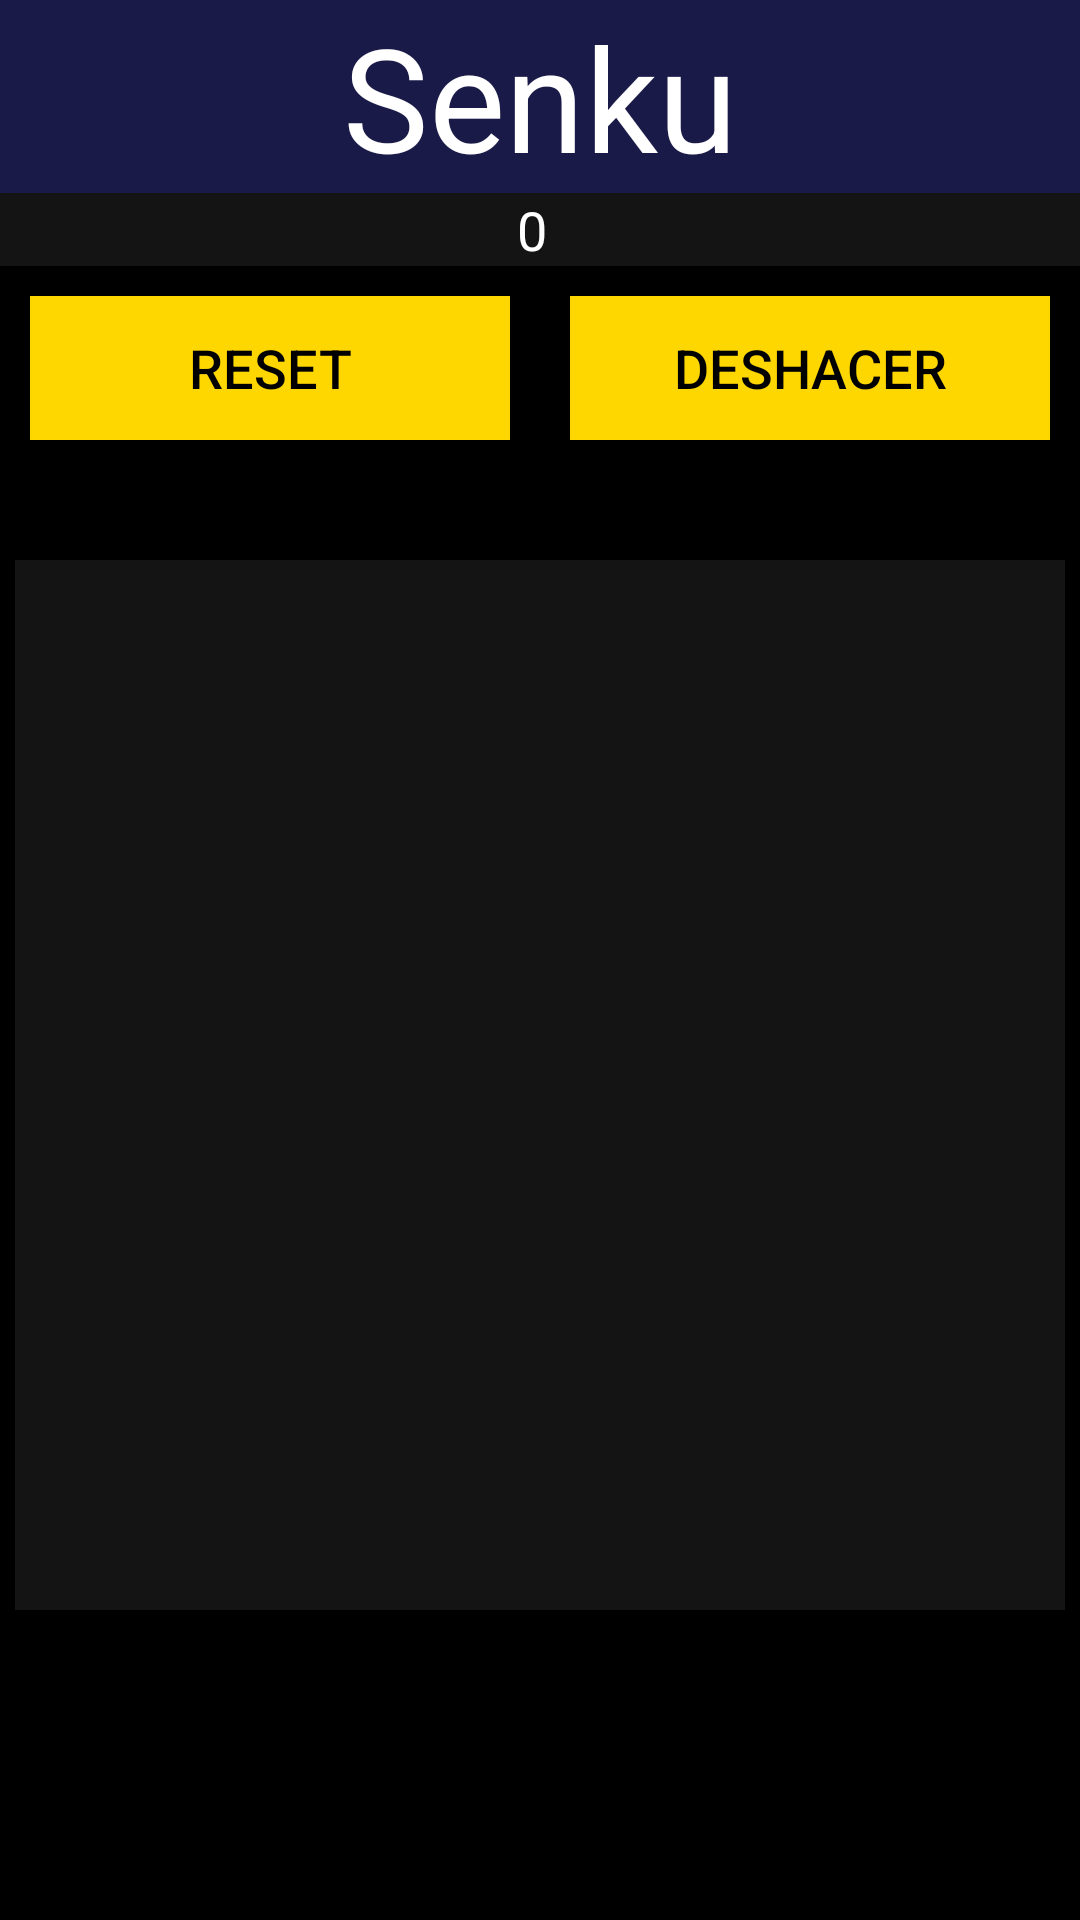

Android layout source for this screen:
<!-- AndroidManifest.xml: application theme Theme.Senku2048Games -->
<!-- res/layout/activity_senku.xml -->
<RelativeLayout xmlns:android="http://schemas.android.com/apk/res/android"
    android:layout_width="match_parent"
    android:layout_height="match_parent"
    android:background="@color/color_primary">

    <TextView
        android:id="@+id/titleSenku"
        android:layout_width="match_parent"
        android:layout_height="wrap_content"
        android:background="@color/color_secondary"
        android:gravity="center"
        android:text="@string/senku"
        android:textColor="@color/white"
        android:textSize="48sp" />

    <LinearLayout
        android:id="@+id/statsSenku"
        android:layout_width="match_parent"
        android:layout_height="wrap_content"
        android:background="@color/color_tertiary"
        android:layout_below="@id/titleSenku">

        <TextView
            android:id="@+id/tv_timer_number"
            android:text="@string/_0"
            android:gravity="center"
            style="@style/textViews" />
    </LinearLayout>


    <LinearLayout
        android:id="@+id/buttonLayout"
        android:layout_width="match_parent"
        android:layout_height="wrap_content"
        android:layout_below="@id/statsSenku"
        android:orientation="horizontal">

        <androidx.appcompat.widget.AppCompatButton
            android:id="@+id/resetSenku"
            android:text="@string/reset"
            android:onClick="resetSenku"
            style="@style/buttonsType2" />

        <androidx.appcompat.widget.AppCompatButton
            android:id="@+id/undoSenku"
            android:text="@string/deshacer"
            android:onClick="undoSenku"
            style="@style/buttonsType2" />
    </LinearLayout>

    <LinearLayout
        android:id="@+id/textViewLayout"
        android:layout_width="match_parent"
        android:layout_height="match_parent"
        android:layout_below="@id/buttonLayout"
        android:orientation="vertical">

        <GridLayout
            android:id="@+id/gridLayoutSenku"
            style="@style/GridLayoutSenku">
            <androidx.appcompat.widget.AppCompatButton
                style="@style/voidCircle"
                android:layout_row="0"
                android:layout_column="0" />
            <androidx.appcompat.widget.AppCompatButton
                style="@style/voidCircle"
                android:layout_row="0"
                android:layout_column="1" />
            <androidx.appcompat.widget.AppCompatButton
                style="@style/filledCircle"

                android:layout_row="0"
                android:layout_column="2" />
            <androidx.appcompat.widget.AppCompatButton
                style="@style/filledCircle"

                android:layout_row="0"
                android:layout_column="3" />
            <androidx.appcompat.widget.AppCompatButton
                style="@style/filledCircle"

                android:layout_row="0"
                android:layout_column="4" />
            <androidx.appcompat.widget.AppCompatButton
                style="@style/voidCircle"
                android:layout_row="0"
                android:layout_column="5" />
            <androidx.appcompat.widget.AppCompatButton
                style="@style/voidCircle"
                android:layout_row="0"
                android:layout_column="6" />
            <androidx.appcompat.widget.AppCompatButton
                style="@style/voidCircle"
                android:layout_row="1"
                android:layout_column="0" />
            <androidx.appcompat.widget.AppCompatButton
                style="@style/voidCircle"
                android:layout_row="1"
                android:layout_column="1" />
            <androidx.appcompat.widget.AppCompatButton
                style="@style/filledCircle"

                android:layout_row="1"
                android:layout_column="2" />
            <androidx.appcompat.widget.AppCompatButton
                style="@style/filledCircle"

                android:layout_row="1"
                android:layout_column="3" />
            <androidx.appcompat.widget.AppCompatButton
                style="@style/filledCircle"

                android:layout_row="1"
                android:layout_column="4" />
            <androidx.appcompat.widget.AppCompatButton
                style="@style/voidCircle"
                android:layout_row="1"
                android:layout_column="5" />
            <androidx.appcompat.widget.AppCompatButton
                style="@style/voidCircle"
                android:layout_row="1"
                android:layout_column="6" />
            <androidx.appcompat.widget.AppCompatButton
                style="@style/filledCircle"

                android:layout_row="2"
                android:layout_column="0" />
            <androidx.appcompat.widget.AppCompatButton
                style="@style/filledCircle"

                android:layout_row="2"
                android:layout_column="1" />
            <androidx.appcompat.widget.AppCompatButton
                style="@style/filledCircle"

                android:layout_row="2"
                android:layout_column="2" />
            <androidx.appcompat.widget.AppCompatButton
                style="@style/filledCircle"

                android:layout_row="2"
                android:layout_column="3" />
            <androidx.appcompat.widget.AppCompatButton
                style="@style/filledCircle"

                android:layout_row="2"
                android:layout_column="4" />
            <androidx.appcompat.widget.AppCompatButton
                style="@style/filledCircle"

                android:layout_row="2"
                android:layout_column="5" />
            <androidx.appcompat.widget.AppCompatButton
                style="@style/filledCircle"

                android:layout_row="2"
                android:layout_column="6" />
            <androidx.appcompat.widget.AppCompatButton
                style="@style/filledCircle"

                android:layout_row="3"
                android:layout_column="0" />
            <androidx.appcompat.widget.AppCompatButton
                style="@style/filledCircle"

                android:layout_row="3"
                android:layout_column="1" />
            <androidx.appcompat.widget.AppCompatButton
                style="@style/filledCircle"

                android:layout_row="3"
                android:layout_column="2" />
            <androidx.appcompat.widget.AppCompatButton
                style="@style/filledCircle"
                android:layout_row="3"
                android:layout_column="3"
                android:background="@drawable/ic_void_circle"
                />
            <androidx.appcompat.widget.AppCompatButton
                style="@style/filledCircle"
                android:layout_row="3"
                android:layout_column="4" />
            <androidx.appcompat.widget.AppCompatButton
                style="@style/filledCircle"

                android:layout_row="3"
                android:layout_column="5" />
            <androidx.appcompat.widget.AppCompatButton
                style="@style/filledCircle"

                android:layout_row="3"
                android:layout_column="6" />
            <androidx.appcompat.widget.AppCompatButton
                style="@style/filledCircle"

                android:layout_row="4"
                android:layout_column="0" />
            <androidx.appcompat.widget.AppCompatButton
                style="@style/filledCircle"

                android:layout_row="4"
                android:layout_column="1" />
            <androidx.appcompat.widget.AppCompatButton
                style="@style/filledCircle"

                android:layout_row="4"
                android:layout_column="2" />
            <androidx.appcompat.widget.AppCompatButton
                style="@style/filledCircle"

                android:layout_row="4"
                android:layout_column="3" />
            <androidx.appcompat.widget.AppCompatButton
                style="@style/filledCircle"

                android:layout_row="4"
                android:layout_column="4" />
            <androidx.appcompat.widget.AppCompatButton
                style="@style/filledCircle"

                android:layout_row="4"
                android:layout_column="5" />
            <androidx.appcompat.widget.AppCompatButton
                style="@style/filledCircle"

                android:layout_row="4"
                android:layout_column="6" />
            <androidx.appcompat.widget.AppCompatButton
                style="@style/voidCircle"
                android:layout_row="5"
                android:layout_column="0" />
            <androidx.appcompat.widget.AppCompatButton
                style="@style/voidCircle"
                android:layout_row="5"
                android:layout_column="1" />
            <androidx.appcompat.widget.AppCompatButton
                style="@style/filledCircle"

                android:layout_row="5"
                android:layout_column="2" />
            <androidx.appcompat.widget.AppCompatButton
                style="@style/filledCircle"

                android:layout_row="5"
                android:layout_column="3" />
            <androidx.appcompat.widget.AppCompatButton
                style="@style/filledCircle"

                android:layout_row="5"
                android:layout_column="4" />
            <androidx.appcompat.widget.AppCompatButton
                style="@style/voidCircle"
                android:layout_row="5"
                android:layout_column="5" />
            <androidx.appcompat.widget.AppCompatButton
                style="@style/voidCircle"
                android:layout_row="5"
                android:layout_column="6" />
            <androidx.appcompat.widget.AppCompatButton
                style="@style/voidCircle"
                android:layout_row="6"
                android:layout_column="0" />
            <androidx.appcompat.widget.AppCompatButton
                style="@style/voidCircle"
                android:layout_row="6"
                android:layout_column="1" />
            <androidx.appcompat.widget.AppCompatButton
                style="@style/filledCircle"

                android:layout_row="6"
                android:layout_column="2" />
            <androidx.appcompat.widget.AppCompatButton
                style="@style/filledCircle"

                android:layout_row="6"
                android:layout_column="3" />
            <androidx.appcompat.widget.AppCompatButton
                style="@style/filledCircle"

                android:layout_row="6"
                android:layout_column="4" />
            <androidx.appcompat.widget.AppCompatButton
                style="@style/voidCircle"
                android:layout_row="6"
                android:layout_column="5" />
            <androidx.appcompat.widget.AppCompatButton
                style="@style/voidCircle"
                android:layout_row="6"
                android:layout_column="6" />

        </GridLayout>

    </LinearLayout>
</RelativeLayout>
<!-- resources referenced by this layout -->
<resources>
  <color name="color_primary">#FF000000</color>
  <color name="color_secondary">#1a1a48</color>
  <color name="color_tertiary">#141414</color>
  <color name="white">#FFFFFFFF</color>
  <string name="_0">0</string>
  <string name="deshacer">Deshacer</string>
  <string name="reset">Reset</string>
  <string name="senku">Senku</string>
  <style name="GridLayoutSenku">
          <item name="android:layout_width">wrap_content</item>
          <item name="android:layout_height">wrap_content</item>
          <item name="android:layout_marginTop">30dp</item>
          <item name="android:background">@color/color_tertiary</item>
          <item name="android:columnCount">7</item>
          <item name="android:rowCount">7</item>
          <item name="android:layout_gravity">center</item>
      </style>
  <style name="buttonsType2">
          <item name="android:layout_width">0dp</item>
          <item name="android:layout_height">wrap_content</item>
          <item name="android:layout_weight">2</item>
          <item name="android:layout_margin">10dp</item>
          <item name="android:background">@color/button_color</item>
          <item name="android:textColor">@color/color_primary</item>
          <item name="android:textSize">18sp</item>
      </style>
  <style name="filledCircle">
          <item name="android:layout_width">50dp</item>
          <item name="android:layout_height">50dp</item>
          <item name="android:layout_rowWeight">1</item>
          <item name="android:background">@drawable/ic_filled_circle</item>
          <item name="android:layout_columnWeight">1</item>
      </style>
  <style name="textViews">
          <item name="android:textColor">@color/white</item>
          <item name="android:layout_width">0dp</item>
          <item name="android:layout_height">match_parent</item>
          <item name="android:layout_weight">1</item>
          <item name="android:layout_marginRight">5dp</item>
          <item name="android:gravity">center</item>
          <item name="android:textSize">18sp</item>
      </style>
  <style name="voidCircle">
          <item name="android:layout_width">50dp</item>
          <item name="android:layout_height">50dp</item>
          <item name="android:layout_rowWeight">1</item>
          <item name="android:layout_columnWeight">1</item>
          <item name="android:background">@drawable/ic_void_circle</item>
          <item name="android:layout_gravity">fill</item>
          <item name="android:visibility">invisible</item>
      </style>
  <style name="Theme.Senku2048Games" parent="Base.Theme.Senku2048Games" />
  <color name="button_color">#FFD700</color>
  <style name="Base.Theme.Senku2048Games" parent="Theme.Material3.DayNight.NoActionBar">
          
          
      </style>
</resources>
